The GitHub repository jmwolf82/XAI_Healthcare contains a labelled image folder "Data_CMC_COADEL_1" with 2 categories: mitosis, non-mitosis. Examples follow, each with its label.

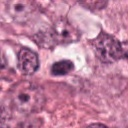
Label: non-mitosis

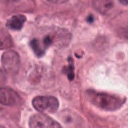
Label: non-mitosis

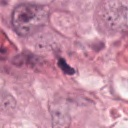
Label: mitosis

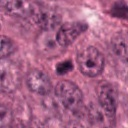
Label: mitosis

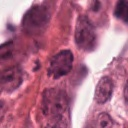
Label: mitosis

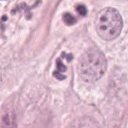
Label: non-mitosis
